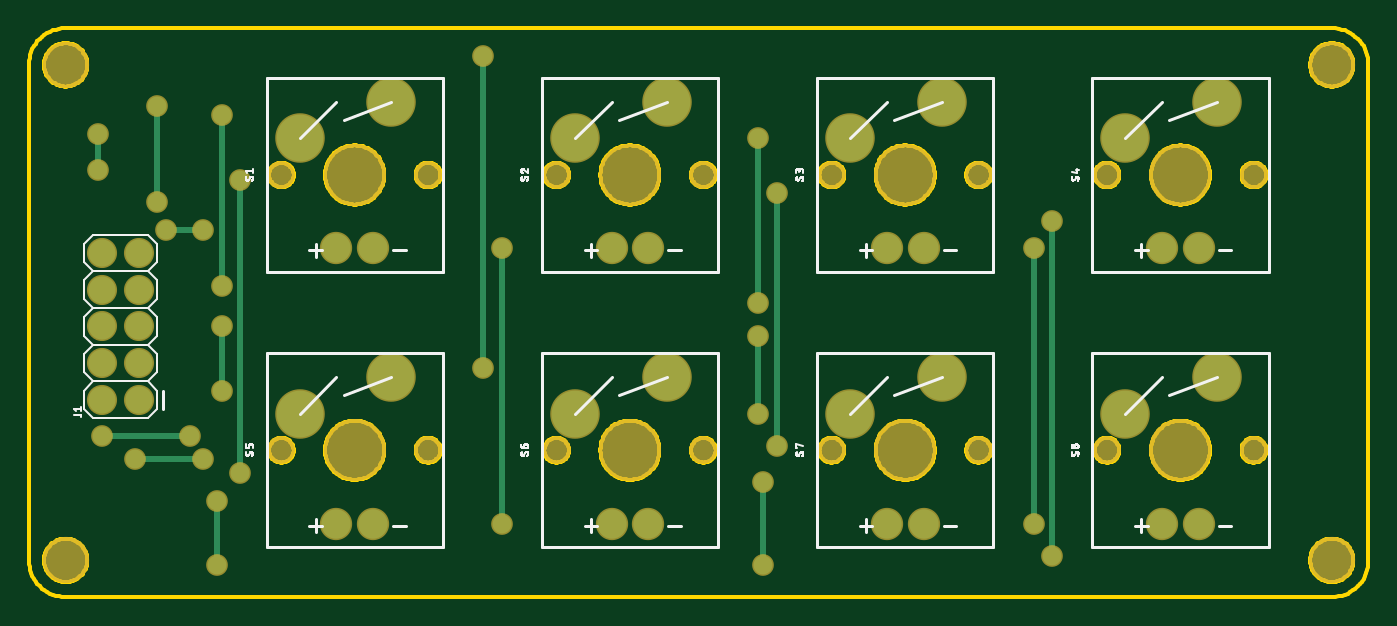
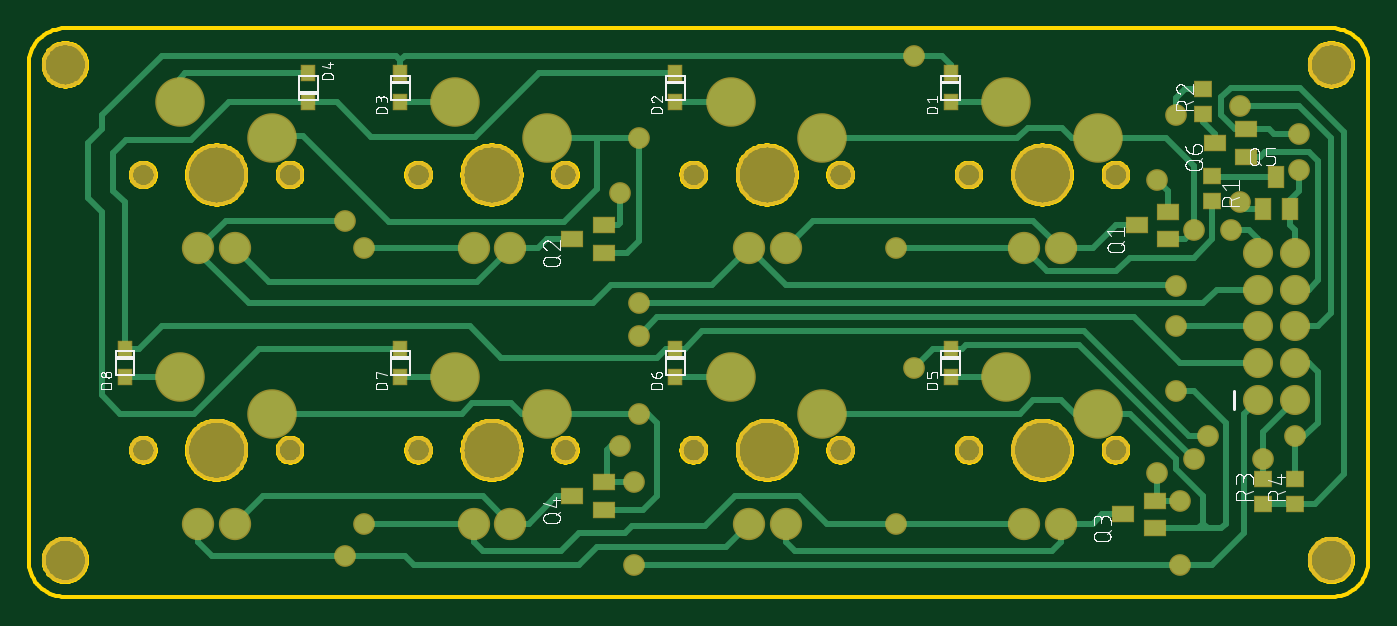
Circuit board: 8 layer files. Board 92.7 x 39.4 mm.
- bottom_copper: copper_bottom.gbr (10521 bytes)
- top_copper: copper_top.gbr (2311 bytes)
- outline: profile.gbr (45567 bytes)
- bottom_silk: silkscreen_bottom.gbr (71512 bytes)
- top_silk: silkscreen_top.gbr (35149 bytes)
- bottom_mask: soldermask_bottom.gbr (3313 bytes)
- top_mask: soldermask_top.gbr (2389 bytes)
- paste: solderpaste_bottom.gbr (1069 bytes)

=== bottom_copper: copper_bottom.gbr (10521 bytes, source omitted) ===
=== top_copper: copper_top.gbr ===
G04 EAGLE Gerber RS-274X export*
G75*
%MOMM*%
%FSLAX34Y34*%
%LPD*%
%INTop Copper*%
%IPPOS*%
%AMOC8*
5,1,8,0,0,1.08239X$1,22.5*%
G01*
%ADD10C,2.032000*%
%ADD11C,3.225800*%
%ADD12C,1.879600*%
%ADD13C,1.300000*%
%ADD14C,0.406400*%


D10*
X212725Y241300D03*
X238125Y241300D03*
D11*
X187325Y317500D03*
X250825Y342900D03*
D10*
X403225Y241300D03*
X428625Y241300D03*
D11*
X377825Y317500D03*
X441325Y342900D03*
D10*
X593725Y241300D03*
X619125Y241300D03*
D11*
X568325Y317500D03*
X631825Y342900D03*
D10*
X784225Y241300D03*
X809625Y241300D03*
D11*
X758825Y317500D03*
X822325Y342900D03*
D10*
X212725Y50800D03*
X238125Y50800D03*
D11*
X187325Y127000D03*
X250825Y152400D03*
D10*
X403225Y50800D03*
X428625Y50800D03*
D11*
X377825Y127000D03*
X441325Y152400D03*
D10*
X593725Y50800D03*
X619125Y50800D03*
D11*
X568325Y127000D03*
X631825Y152400D03*
D10*
X784225Y50800D03*
X809625Y50800D03*
D11*
X758825Y127000D03*
X822325Y152400D03*
D12*
X76200Y136525D03*
X50800Y136525D03*
X76200Y161925D03*
X50800Y161925D03*
X76200Y187325D03*
X50800Y187325D03*
X76200Y212725D03*
X50800Y212725D03*
X76200Y238125D03*
X50800Y238125D03*
D13*
X120650Y254000D03*
X94719Y254000D03*
D14*
X120650Y254000D01*
D13*
X504825Y317500D03*
D14*
X504825Y203200D01*
D13*
X504825Y203200D03*
X133350Y187325D03*
X133350Y142875D03*
D14*
X133350Y187325D01*
D13*
X314325Y158750D03*
D14*
X314325Y374650D01*
D13*
X314325Y374650D03*
X120650Y95250D03*
D14*
X73025Y95250D01*
D13*
X73025Y95250D03*
X111125Y111125D03*
D14*
X50800Y111125D01*
D13*
X50800Y111125D03*
X695325Y241300D03*
D14*
X695325Y50800D01*
D13*
X695325Y50800D03*
X327025Y241300D03*
D14*
X327025Y50800D01*
D13*
X327025Y50800D03*
X708025Y260350D03*
D14*
X708025Y28575D01*
D13*
X708025Y28575D03*
X133350Y215369D03*
D14*
X133881Y332844D02*
X133350Y333375D01*
X133881Y215900D02*
X133350Y215369D01*
X133881Y215900D02*
X133881Y332844D01*
D13*
X133350Y333375D03*
X47625Y295275D03*
D14*
X47625Y320675D01*
D13*
X47625Y320675D03*
X88900Y339725D03*
D14*
X88900Y273050D01*
D13*
X88900Y273050D03*
X504825Y127000D03*
D14*
X504825Y180975D01*
D13*
X504825Y180975D03*
X517525Y279400D03*
D14*
X517525Y104775D01*
D13*
X517525Y104775D03*
X146050Y288925D03*
D14*
X146050Y85725D01*
D13*
X146050Y85725D03*
X508000Y79375D03*
D14*
X508000Y22225D01*
D13*
X508000Y22225D03*
X130175Y22225D03*
D14*
X130175Y66675D01*
D13*
X130175Y66675D03*
M02*

=== outline: profile.gbr (45567 bytes, source omitted) ===
=== bottom_silk: silkscreen_bottom.gbr (71512 bytes, source omitted) ===
=== top_silk: silkscreen_top.gbr (35149 bytes, source omitted) ===
=== bottom_mask: soldermask_bottom.gbr ===
G04 EAGLE Gerber RS-274X export*
G75*
%MOMM*%
%FSLAX34Y34*%
%LPD*%
%INSoldermask Bottom*%
%IPPOS*%
%AMOC8*
5,1,8,0,0,1.08239X$1,22.5*%
G01*
%ADD10C,3.200400*%
%ADD11C,4.292600*%
%ADD12C,1.910081*%
%ADD13C,2.235200*%
%ADD14C,3.429000*%
%ADD15R,1.603200X1.203200*%
%ADD16R,1.203200X1.603200*%
%ADD17R,1.303200X1.203200*%
%ADD18C,2.082800*%
%ADD19R,1.003200X1.203200*%
%ADD20C,1.503200*%


D10*
X25400Y368300D03*
X25400Y25400D03*
X901700Y368300D03*
X901700Y25400D03*
D11*
X225425Y292100D03*
D12*
X174625Y292100D03*
X276225Y292100D03*
D13*
X212725Y241300D03*
X238125Y241300D03*
D14*
X187325Y317500D03*
X250825Y342900D03*
D11*
X415925Y292100D03*
D12*
X365125Y292100D03*
X466725Y292100D03*
D13*
X403225Y241300D03*
X428625Y241300D03*
D14*
X377825Y317500D03*
X441325Y342900D03*
D11*
X606425Y292100D03*
D12*
X555625Y292100D03*
X657225Y292100D03*
D13*
X593725Y241300D03*
X619125Y241300D03*
D14*
X568325Y317500D03*
X631825Y342900D03*
D11*
X796925Y292100D03*
D12*
X746125Y292100D03*
X847725Y292100D03*
D13*
X784225Y241300D03*
X809625Y241300D03*
D14*
X758825Y317500D03*
X822325Y342900D03*
D11*
X225425Y101600D03*
D12*
X174625Y101600D03*
X276225Y101600D03*
D13*
X212725Y50800D03*
X238125Y50800D03*
D14*
X187325Y127000D03*
X250825Y152400D03*
D11*
X415925Y101600D03*
D12*
X365125Y101600D03*
X466725Y101600D03*
D13*
X403225Y50800D03*
X428625Y50800D03*
D14*
X377825Y127000D03*
X441325Y152400D03*
D11*
X606425Y101600D03*
D12*
X555625Y101600D03*
X657225Y101600D03*
D13*
X593725Y50800D03*
X619125Y50800D03*
D14*
X568325Y127000D03*
X631825Y152400D03*
D11*
X796925Y101600D03*
D12*
X746125Y101600D03*
X847725Y101600D03*
D13*
X784225Y50800D03*
X809625Y50800D03*
D14*
X758825Y127000D03*
X822325Y152400D03*
D15*
X160225Y257175D03*
X138225Y266675D03*
X138225Y247675D03*
X550750Y247650D03*
X528750Y257150D03*
X528750Y238150D03*
X169750Y57150D03*
X147750Y66650D03*
X147750Y47650D03*
X550750Y69850D03*
X528750Y79350D03*
X528750Y60350D03*
D16*
X63500Y290400D03*
X54000Y268400D03*
X73000Y268400D03*
D15*
X106250Y314325D03*
X84250Y323825D03*
X84250Y304825D03*
D17*
X107950Y291075D03*
X107950Y274075D03*
X114300Y334400D03*
X114300Y351400D03*
D18*
X76200Y136525D03*
X50800Y136525D03*
X76200Y161925D03*
X50800Y161925D03*
X76200Y187325D03*
X50800Y187325D03*
X76200Y212725D03*
X50800Y212725D03*
X76200Y238125D03*
X50800Y238125D03*
D19*
X288925Y342425D03*
X288925Y362425D03*
X479425Y342425D03*
X479425Y362425D03*
X669925Y342425D03*
X669925Y362425D03*
X733425Y362425D03*
X733425Y342425D03*
X288925Y151925D03*
X288925Y171925D03*
X479425Y151925D03*
X479425Y171925D03*
X669925Y151925D03*
X669925Y171925D03*
X860425Y151925D03*
X860425Y171925D03*
D17*
X73025Y64525D03*
X73025Y81525D03*
X50800Y64525D03*
X50800Y81525D03*
D20*
X120650Y254000D03*
X94719Y254000D03*
X504825Y317500D03*
X504825Y203200D03*
X133350Y187325D03*
X133350Y142875D03*
X314325Y158750D03*
X314325Y374650D03*
X120650Y95250D03*
X73025Y95250D03*
X111125Y111125D03*
X50800Y111125D03*
X695325Y241300D03*
X695325Y50800D03*
X327025Y241300D03*
X327025Y50800D03*
X708025Y260350D03*
X708025Y28575D03*
X133350Y215369D03*
X133350Y333375D03*
X47625Y295275D03*
X47625Y320675D03*
X88900Y339725D03*
X88900Y273050D03*
X504825Y127000D03*
X504825Y180975D03*
X517525Y279400D03*
X517525Y104775D03*
X146050Y288925D03*
X146050Y85725D03*
X508000Y79375D03*
X508000Y22225D03*
X130175Y22225D03*
X130175Y66675D03*
M02*

=== top_mask: soldermask_top.gbr ===
G04 EAGLE Gerber RS-274X export*
G75*
%MOMM*%
%FSLAX34Y34*%
%LPD*%
%INSoldermask Top*%
%IPPOS*%
%AMOC8*
5,1,8,0,0,1.08239X$1,22.5*%
G01*
%ADD10C,3.200400*%
%ADD11C,4.292600*%
%ADD12C,1.910081*%
%ADD13C,2.235200*%
%ADD14C,3.429000*%
%ADD15C,2.082800*%
%ADD16C,1.503200*%


D10*
X25400Y368300D03*
X25400Y25400D03*
X901700Y368300D03*
X901700Y25400D03*
D11*
X225425Y292100D03*
D12*
X174625Y292100D03*
X276225Y292100D03*
D13*
X212725Y241300D03*
X238125Y241300D03*
D14*
X187325Y317500D03*
X250825Y342900D03*
D11*
X415925Y292100D03*
D12*
X365125Y292100D03*
X466725Y292100D03*
D13*
X403225Y241300D03*
X428625Y241300D03*
D14*
X377825Y317500D03*
X441325Y342900D03*
D11*
X606425Y292100D03*
D12*
X555625Y292100D03*
X657225Y292100D03*
D13*
X593725Y241300D03*
X619125Y241300D03*
D14*
X568325Y317500D03*
X631825Y342900D03*
D11*
X796925Y292100D03*
D12*
X746125Y292100D03*
X847725Y292100D03*
D13*
X784225Y241300D03*
X809625Y241300D03*
D14*
X758825Y317500D03*
X822325Y342900D03*
D11*
X225425Y101600D03*
D12*
X174625Y101600D03*
X276225Y101600D03*
D13*
X212725Y50800D03*
X238125Y50800D03*
D14*
X187325Y127000D03*
X250825Y152400D03*
D11*
X415925Y101600D03*
D12*
X365125Y101600D03*
X466725Y101600D03*
D13*
X403225Y50800D03*
X428625Y50800D03*
D14*
X377825Y127000D03*
X441325Y152400D03*
D11*
X606425Y101600D03*
D12*
X555625Y101600D03*
X657225Y101600D03*
D13*
X593725Y50800D03*
X619125Y50800D03*
D14*
X568325Y127000D03*
X631825Y152400D03*
D11*
X796925Y101600D03*
D12*
X746125Y101600D03*
X847725Y101600D03*
D13*
X784225Y50800D03*
X809625Y50800D03*
D14*
X758825Y127000D03*
X822325Y152400D03*
D15*
X76200Y136525D03*
X50800Y136525D03*
X76200Y161925D03*
X50800Y161925D03*
X76200Y187325D03*
X50800Y187325D03*
X76200Y212725D03*
X50800Y212725D03*
X76200Y238125D03*
X50800Y238125D03*
D16*
X120650Y254000D03*
X94719Y254000D03*
X504825Y317500D03*
X504825Y203200D03*
X133350Y187325D03*
X133350Y142875D03*
X314325Y158750D03*
X314325Y374650D03*
X120650Y95250D03*
X73025Y95250D03*
X111125Y111125D03*
X50800Y111125D03*
X695325Y241300D03*
X695325Y50800D03*
X327025Y241300D03*
X327025Y50800D03*
X708025Y260350D03*
X708025Y28575D03*
X133350Y215369D03*
X133350Y333375D03*
X47625Y295275D03*
X47625Y320675D03*
X88900Y339725D03*
X88900Y273050D03*
X504825Y127000D03*
X504825Y180975D03*
X517525Y279400D03*
X517525Y104775D03*
X146050Y288925D03*
X146050Y85725D03*
X508000Y79375D03*
X508000Y22225D03*
X130175Y22225D03*
X130175Y66675D03*
M02*

=== paste: solderpaste_bottom.gbr ===
G04 EAGLE Gerber RS-274X export*
G75*
%MOMM*%
%FSLAX34Y34*%
%LPD*%
%INSolderpaste Bottom*%
%IPPOS*%
%AMOC8*
5,1,8,0,0,1.08239X$1,22.5*%
G01*
%ADD10R,1.400000X1.000000*%
%ADD11R,1.000000X1.400000*%
%ADD12R,1.100000X1.000000*%
%ADD13R,0.800000X1.000000*%


D10*
X160225Y257175D03*
X138225Y266675D03*
X138225Y247675D03*
X550750Y247650D03*
X528750Y257150D03*
X528750Y238150D03*
X169750Y57150D03*
X147750Y66650D03*
X147750Y47650D03*
X550750Y69850D03*
X528750Y79350D03*
X528750Y60350D03*
D11*
X63500Y290400D03*
X54000Y268400D03*
X73000Y268400D03*
D10*
X106250Y314325D03*
X84250Y323825D03*
X84250Y304825D03*
D12*
X107950Y291075D03*
X107950Y274075D03*
X114300Y334400D03*
X114300Y351400D03*
D13*
X288925Y342425D03*
X288925Y362425D03*
X479425Y342425D03*
X479425Y362425D03*
X669925Y342425D03*
X669925Y362425D03*
X733425Y362425D03*
X733425Y342425D03*
X288925Y151925D03*
X288925Y171925D03*
X479425Y151925D03*
X479425Y171925D03*
X669925Y151925D03*
X669925Y171925D03*
X860425Y151925D03*
X860425Y171925D03*
D12*
X73025Y64525D03*
X73025Y81525D03*
X50800Y64525D03*
X50800Y81525D03*
M02*

